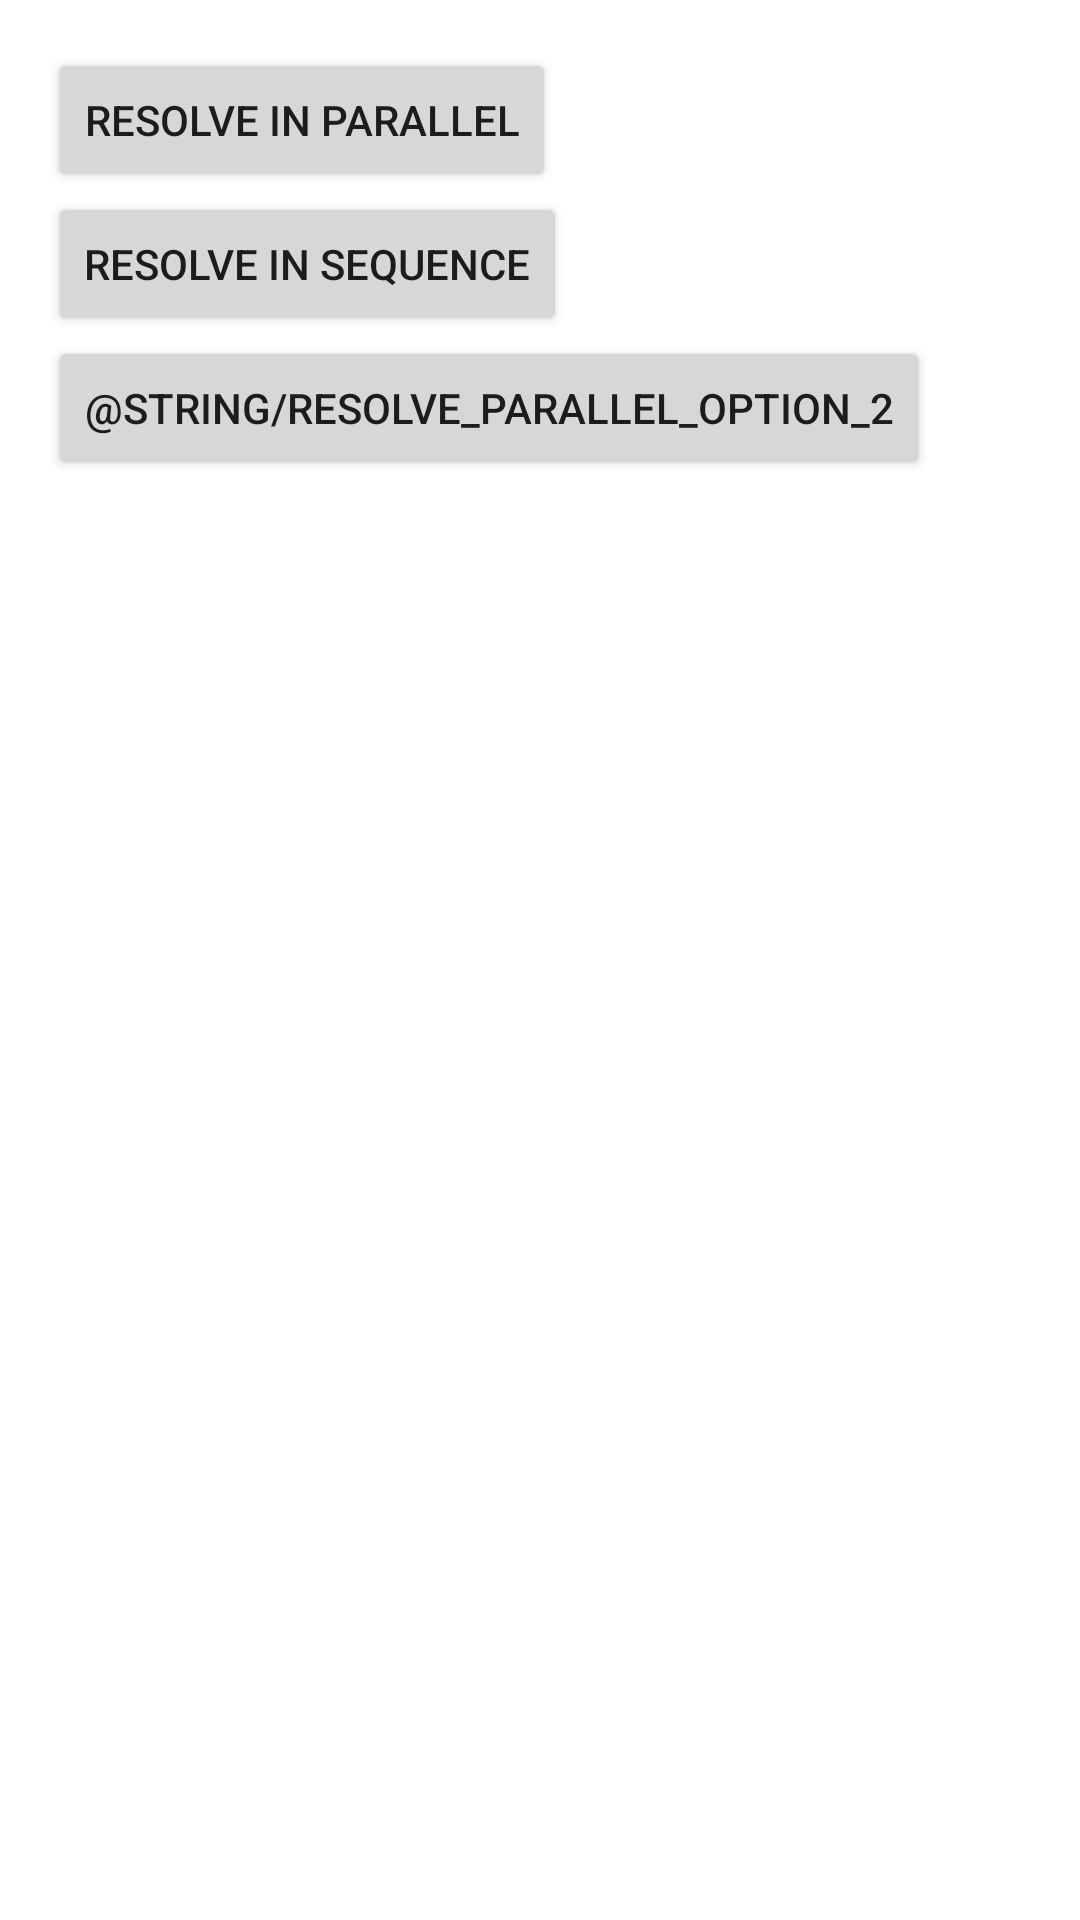

Layout XML and referenced resources for this Android screen:
<!-- AndroidManifest.xml: application theme AppTheme -->
<!-- res/layout/fragment_learning_parallel.xml -->
<?xml version="1.0" encoding="utf-8"?>
<LinearLayout xmlns:android="http://schemas.android.com/apk/res/android"
  xmlns:tools="http://schemas.android.com/tools"
  android:layout_width="match_parent"
  android:layout_height="match_parent"
  android:orientation="vertical"
  android:padding="16dp"
  tools:context=".MainActivity">

  <LinearLayout
    android:id="@+id/ll_resolve_parallel"
    android:layout_width="match_parent"
    android:layout_height="wrap_content"
    android:orientation="horizontal">

    <Button
      android:id="@+id/btn_resolve_parallel"
      android:layout_width="wrap_content"
      android:layout_height="wrap_content"
      android:text="@string/resolve_parallel" />

    <TextView
      android:id="@+id/tv_cost_time_parallel"
      android:layout_width="0dp"
      android:layout_height="wrap_content"
      android:layout_marginStart="16dp"
      android:layout_weight="1" />

  </LinearLayout>

  <LinearLayout
    android:id="@+id/ll_resolve_in_sequence"
    android:layout_width="match_parent"
    android:layout_height="wrap_content"
    android:orientation="horizontal">

    <Button
      android:id="@+id/btn_resolve_in_sequence"
      android:layout_width="wrap_content"
      android:layout_height="wrap_content"
      android:text="@string/resolve_in_sequence" />

    <TextView
      android:id="@+id/tv_cost_time_in_sequence"
      android:layout_width="0dp"
      android:layout_height="wrap_content"
      android:layout_marginStart="16dp"
      android:layout_weight="1" />

  </LinearLayout>

  <LinearLayout
    android:id="@+id/ll_resolve_parallel_option_2"
    android:layout_width="match_parent"
    android:layout_height="wrap_content"
    android:orientation="horizontal">

    <Button
      android:id="@+id/btn_resolve_parallel_option_2"
      android:layout_width="wrap_content"
      android:layout_height="wrap_content"
      android:text="@string/resolve_parallel_option_2" />

    <TextView
      android:id="@+id/tv_cost_time_parallel_option_2"
      android:layout_width="0dp"
      android:layout_height="wrap_content"
      android:layout_marginStart="16dp"
      android:layout_weight="1" />

  </LinearLayout>
</LinearLayout>
<!-- resources referenced by this layout -->
<resources>
  <string name="resolve_in_sequence">Resolve in sequence</string>
  <string name="resolve_parallel">Resolve in parallel</string>
</resources>
